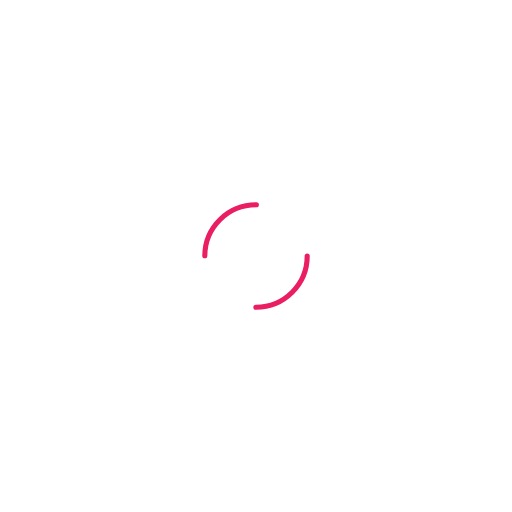
t = 0.00 s
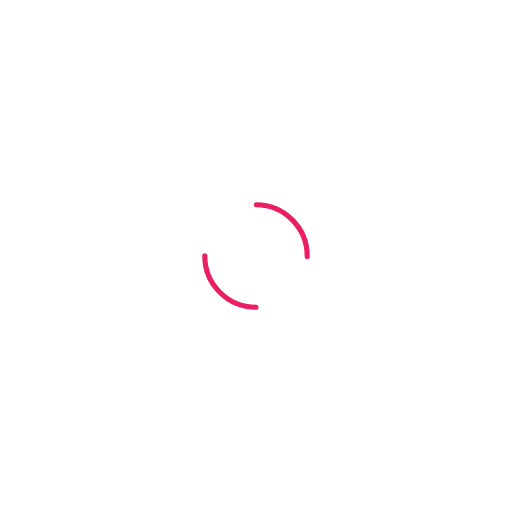
t = 0.25 s
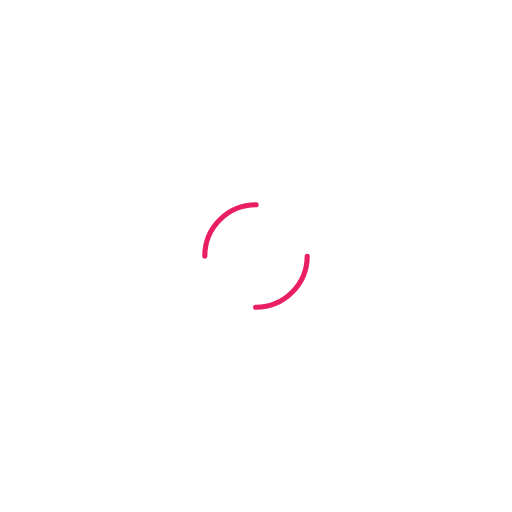
t = 0.50 s
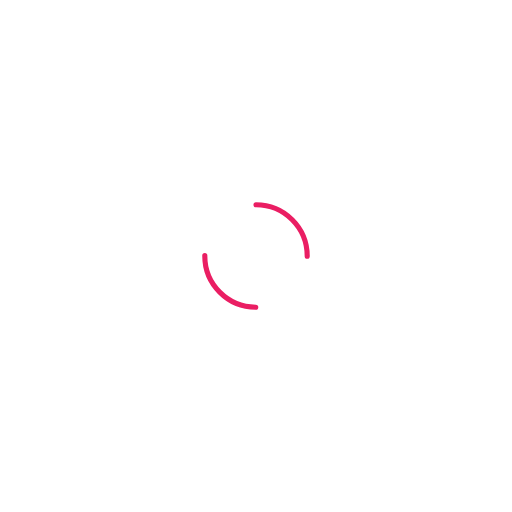
t = 0.75 s

The animated SVG that drew these frames (rendered in a browser with its animation timeline set to each time). Animation: 1 SMIL element (animateTransform=1); one cycle of 1.00 s, repeats indefinitely.

<svg width="200px"  height="200px"  xmlns="http://www.w3.org/2000/svg" viewBox="0 0 100 100" preserveAspectRatio="xMidYMid" class="lds-dual-ring" style="background: none;">
    <circle cx="50" cy="50" ng-attr-r="{{config.radius}}" ng-attr-stroke-width="{{config.width}}" ng-attr-stroke="{{config.stroke}}" ng-attr-stroke-dasharray="{{config.dasharray}}" fill="none" stroke-linecap="round" r="10" stroke-width="1" stroke="#ea1e63" stroke-dasharray="15.707963267948966 15.707963267948966" transform="rotate(168 50 50)">
      <animateTransform attributeName="transform" type="rotate" calcMode="linear" values="0 50 50;360 50 50" keyTimes="0;1" dur="1s" begin="0s" repeatCount="indefinite"></animateTransform>
    </circle>
  </svg>